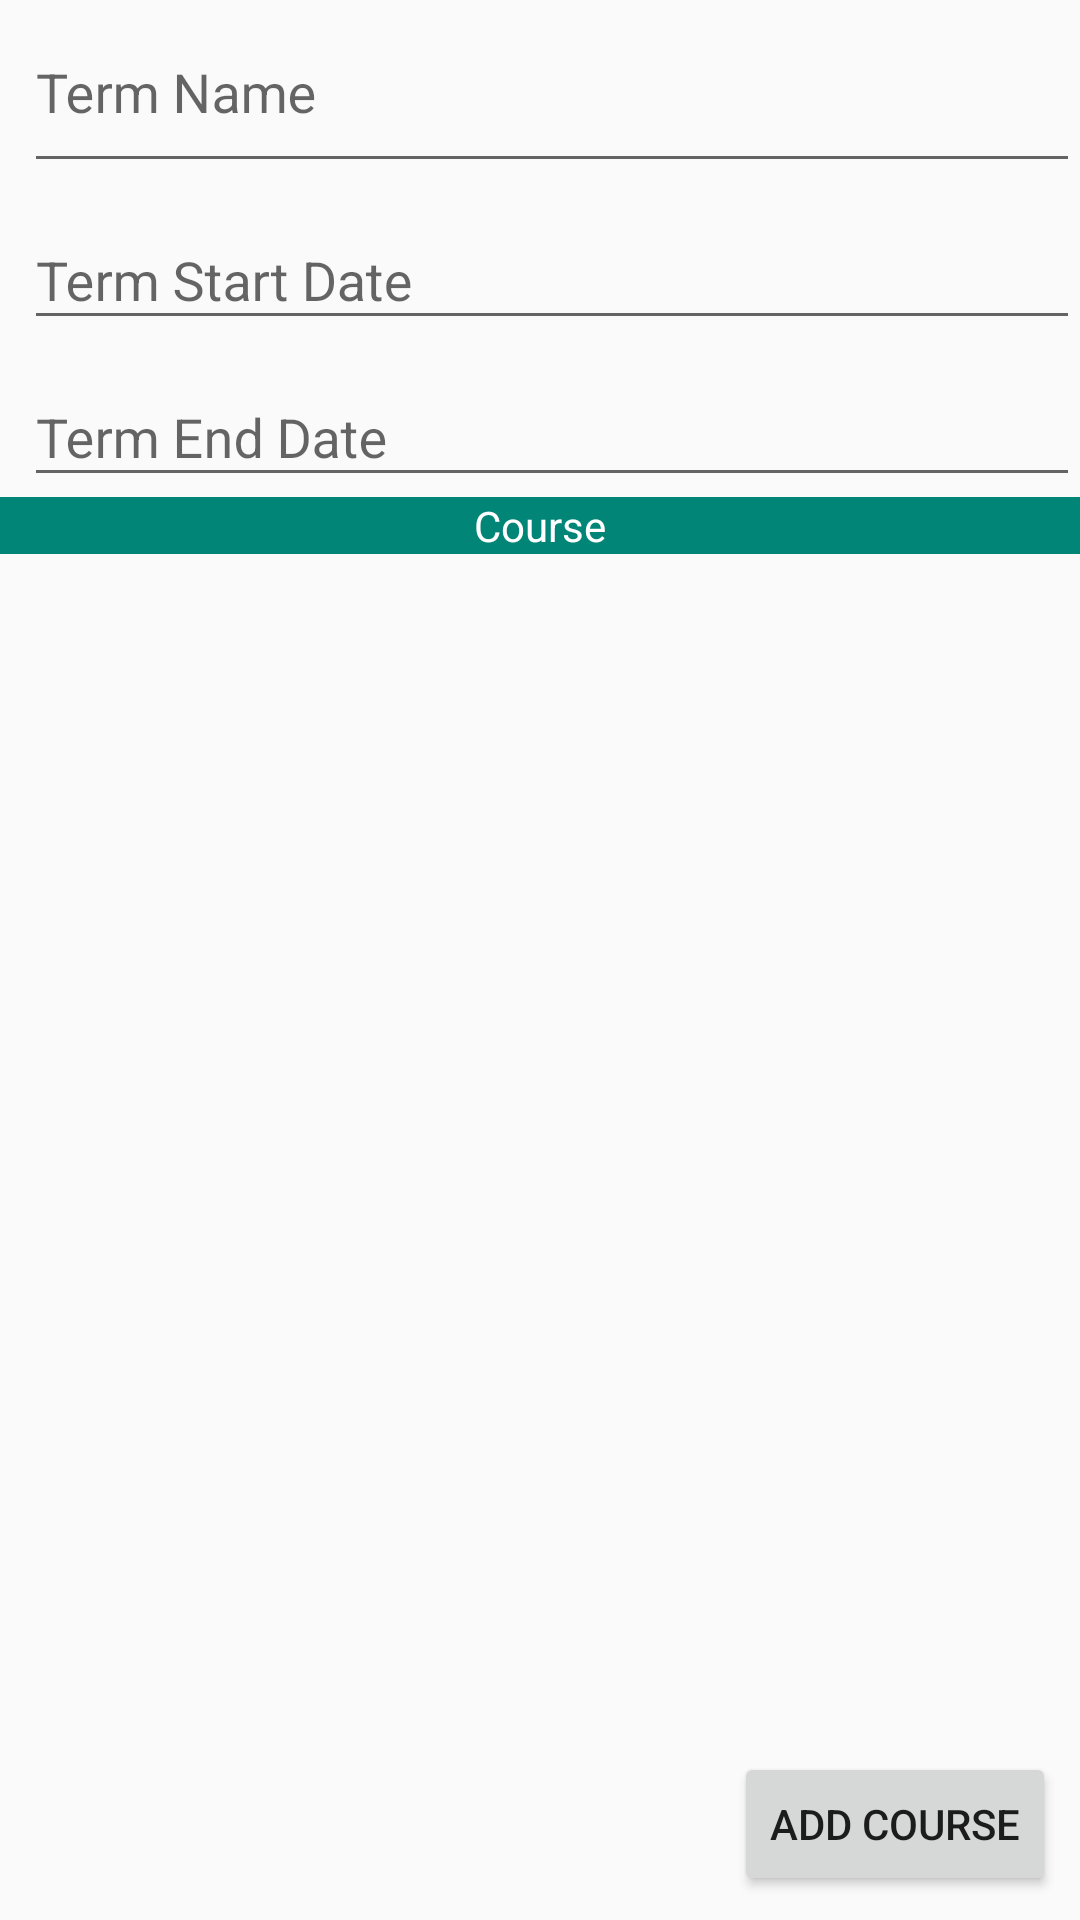

Reconstruct the res/layout file that produces this screen, plus the resources it refers to.
<!-- AndroidManifest.xml: activity theme AppTheme -->
<!-- res/layout/activity_term_editor.xml -->
<?xml version="1.0" encoding="utf-8"?>
<android.support.constraint.ConstraintLayout xmlns:android="http://schemas.android.com/apk/res/android"
    xmlns:app="http://schemas.android.com/apk/res-auto"
    xmlns:tools="http://schemas.android.com/tools"
    android:layout_width="match_parent"
    android:layout_height="match_parent"
    tools:context=".TermEditorActivity">





    <Button
        android:id="@+id/termCourseButton"
        android:layout_width="wrap_content"
        android:layout_height="wrap_content"
        android:layout_marginEnd="8dp"
        android:layout_marginBottom="8dp"
        android:onClick="openEditorForNewCourse"
        android:text="Add Course"
        app:layout_constraintBottom_toBottomOf="parent"
        app:layout_constraintEnd_toEndOf="parent" />

    <android.support.design.widget.TextInputLayout
        android:id="@+id/input_layout_term_name"
        android:layout_width="match_parent"
        android:layout_height="wrap_content"
        app:layout_constraintStart_toStartOf="parent"
        app:layout_constraintTop_toTopOf="parent">

        <EditText
            android:id="@+id/editText"
            android:layout_width="match_parent"
            android:layout_height="50dp"
            android:layout_marginStart="8dp"
            android:layout_marginTop="8dp"
            android:ems="10"
            android:gravity="top"
            android:hint="@string/term_name"
            android:inputType="textPersonName"
            app:layout_constraintStart_toStartOf="parent"
            app:layout_constraintTop_toTopOf="parent" />

    </android.support.design.widget.TextInputLayout>

    <android.support.design.widget.TextInputLayout
        android:id="@+id/input_layout_term_start_date"
        android:layout_width="match_parent"
        android:layout_height="wrap_content"
        app:layout_constraintStart_toStartOf="parent"
        app:layout_constraintTop_toBottomOf="@+id/input_layout_term_name">

        <EditText
            android:id="@+id/editTermStartDate"
            android:layout_width="match_parent"
            android:layout_height="match_parent"
            android:layout_marginStart="8dp"
            android:layout_marginTop="8dp"
            android:ems="10"
            android:focusableInTouchMode="false"
            android:hint="@string/term_start_date"
            android:inputType="date"
            app:layout_constraintStart_toStartOf="parent"
            app:layout_constraintTop_toBottomOf="@+id/editText" />

    </android.support.design.widget.TextInputLayout>

    <android.support.design.widget.TextInputLayout
        android:id="@+id/input_layout_term_end_date"
        android:layout_width="match_parent"
        android:layout_height="wrap_content"
        app:layout_constraintStart_toStartOf="parent"
        app:layout_constraintTop_toBottomOf="@+id/input_layout_term_start_date">

        <EditText
            android:id="@+id/editTermEndDate"
            android:layout_width="match_parent"
            android:layout_height="match_parent"
            android:layout_marginStart="8dp"
            android:layout_marginTop="8dp"
            android:ems="10"
            android:focusableInTouchMode="false"
            android:hint="@string/term_end_date"
            android:inputType="date"
            app:layout_constraintStart_toStartOf="parent"
            app:layout_constraintTop_toBottomOf="@+id/editText" />

    </android.support.design.widget.TextInputLayout>

    <LinearLayout
        android:id="@+id/linearLayout"
        android:layout_width="0dp"
        android:layout_height="0dp"
        android:layout_marginTop="8dp"
        android:layout_marginBottom="8dp"
        android:orientation="vertical"
        app:layout_constraintBottom_toBottomOf="parent"
        app:layout_constraintEnd_toEndOf="parent"
        app:layout_constraintHorizontal_bias="0.5"
        app:layout_constraintStart_toStartOf="parent"
        app:layout_constraintTop_toBottomOf="@+id/textView">

        <ListView
            android:id="@+id/courseList"
            android:layout_width="match_parent"
            android:layout_height="match_parent"
            app:layout_constraintBottom_toBottomOf="parent"
            app:layout_constraintEnd_toEndOf="parent"
            app:layout_constraintStart_toStartOf="parent"
            app:layout_constraintTop_toTopOf="parent">

        </ListView>

    </LinearLayout>

    <TextView
        android:id="@+id/textView"
        android:layout_width="0dp"
        android:layout_height="wrap_content"
        android:text="@string/course"
        android:background="@color/colorPrimary"
        android:textColor="@color/white"
        android:textAlignment="center"
        android:textSize="14sp"
        app:layout_constraintEnd_toEndOf="parent"
        app:layout_constraintStart_toStartOf="parent"
        app:layout_constraintTop_toBottomOf="@+id/input_layout_term_end_date" />


</android.support.constraint.ConstraintLayout>
<!-- resources referenced by this layout -->
<resources>
  <color name="colorPrimary">#008577</color>
  <color name="white">#FFFFFF</color>
  <string name="course">Course</string>
  <string name="term_end_date">Term End Date</string>
  <string name="term_name">Term Name</string>
  <string name="term_start_date">Term Start Date</string>
  <style name="AppTheme" parent="Theme.AppCompat.Light.DarkActionBar">
          
          <item name="colorPrimary">@color/colorPrimary</item>
          <item name="colorPrimaryDark">@color/colorPrimaryDark</item>
          <item name="colorAccent">@color/colorAccent</item>
          <item name="homeAsUpIndicator">@drawable/ic_outline_save_24px</item>
      </style>
  <color name="colorPrimaryDark">#00574b</color>
  <color name="colorAccent">#D81B60</color>
</resources>
